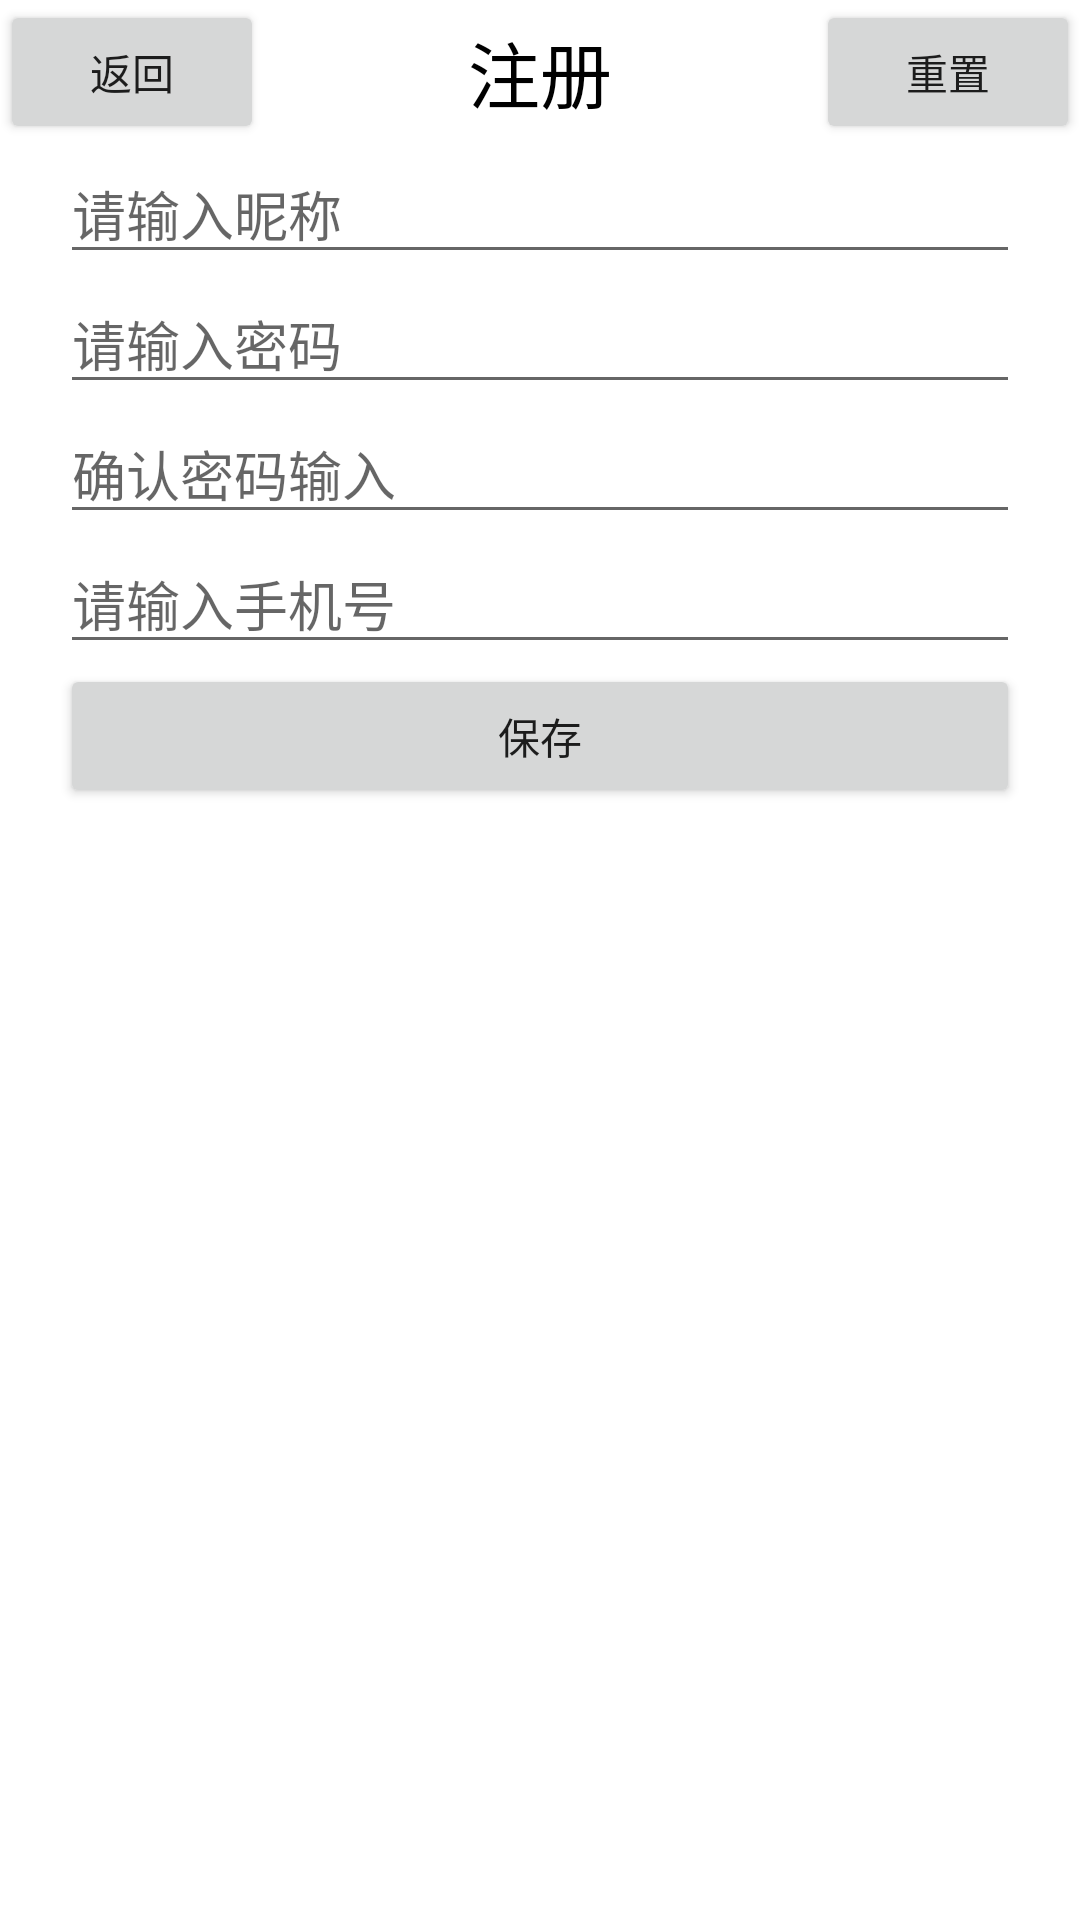

The Android layout XML behind this screen, and the referenced resources:
<!-- AndroidManifest.xml: application theme Theme.QQ -->
<!-- res/layout/activity_reg.xml -->
<?xml version="1.0" encoding="utf-8"?>
<LinearLayout xmlns:android="http://schemas.android.com/apk/res/android"
    xmlns:tools="http://schemas.android.com/tools"
    android:layout_width="match_parent"
    android:layout_height="match_parent"
    android:orientation="vertical"
    tools:context=".activity.RegActivity">
    <RelativeLayout
        android:layout_width="match_parent"
        android:layout_height="wrap_content">
        <Button
            android:id="@+id/btn_logout"
            android:layout_width="wrap_content"
            android:layout_height="wrap_content"
            android:text="返回"/>
        <TextView
            android:layout_width="wrap_content"
            android:layout_height="wrap_content"
            android:text="注册"
            android:textSize="24sp"
            android:textColor="#000000"
            android:layout_centerInParent="true"/>

        <Button
            android:id="@+id/btn_reset"
            android:layout_width="wrap_content"
            android:layout_height="wrap_content"
            android:layout_alignParentRight="true"
            android:text="重置"/>
    </RelativeLayout>
    <LinearLayout
        android:layout_width="match_parent"
        android:orientation="vertical"
        android:layout_marginLeft="20dp"
        android:layout_marginRight="20dp"
        android:layout_height="match_parent">
        <EditText
            android:id="@+id/et_account"
            android:layout_width="match_parent"
            android:layout_height="wrap_content"
            android:hint="请输入昵称"/>
        <EditText
            android:id="@+id/et_password"
            android:layout_width="match_parent"
            android:layout_height="wrap_content"
            android:inputType="textPassword"
            android:hint="请输入密码"/>

        <EditText
            android:id="@+id/et_password_cfm"
            android:layout_width="match_parent"
            android:layout_height="wrap_content"
            android:inputType="textPassword"
            android:hint="确认密码输入"/>

        <EditText
            android:id="@+id/et_phone"
            android:layout_width="match_parent"
            android:layout_height="wrap_content"
            android:inputType="phone"
            android:hint="请输入手机号"/>
        <Button
            android:id="@+id/btn_save"
            android:layout_width="match_parent"
            android:layout_height="wrap_content"
            android:text="保存"/>
    </LinearLayout>


</LinearLayout>
<!-- resources referenced by this layout -->
<resources>
  <style name="Theme.QQ" parent="Theme.MaterialComponents.DayNight.NoActionBar">
          
          <item name="colorPrimary">@color/purple_500</item>
          <item name="colorPrimaryVariant">@color/purple_700</item>
          <item name="colorOnPrimary">@color/white</item>
          
          <item name="colorSecondary">@color/teal_200</item>
          <item name="colorSecondaryVariant">@color/teal_700</item>
          <item name="colorOnSecondary">@color/black</item>
          
          <item name="android:statusBarColor">?attr/colorPrimaryVariant</item>
          
      </style>
  <color name="purple_500">#FF6200EE</color>
  <color name="purple_700">#FF3700B3</color>
  <color name="white">#ffffff</color>
  <color name="teal_200">#FF03DAC5</color>
  <color name="teal_700">#FF018786</color>
  <color name="black">#FF000000</color>
</resources>
